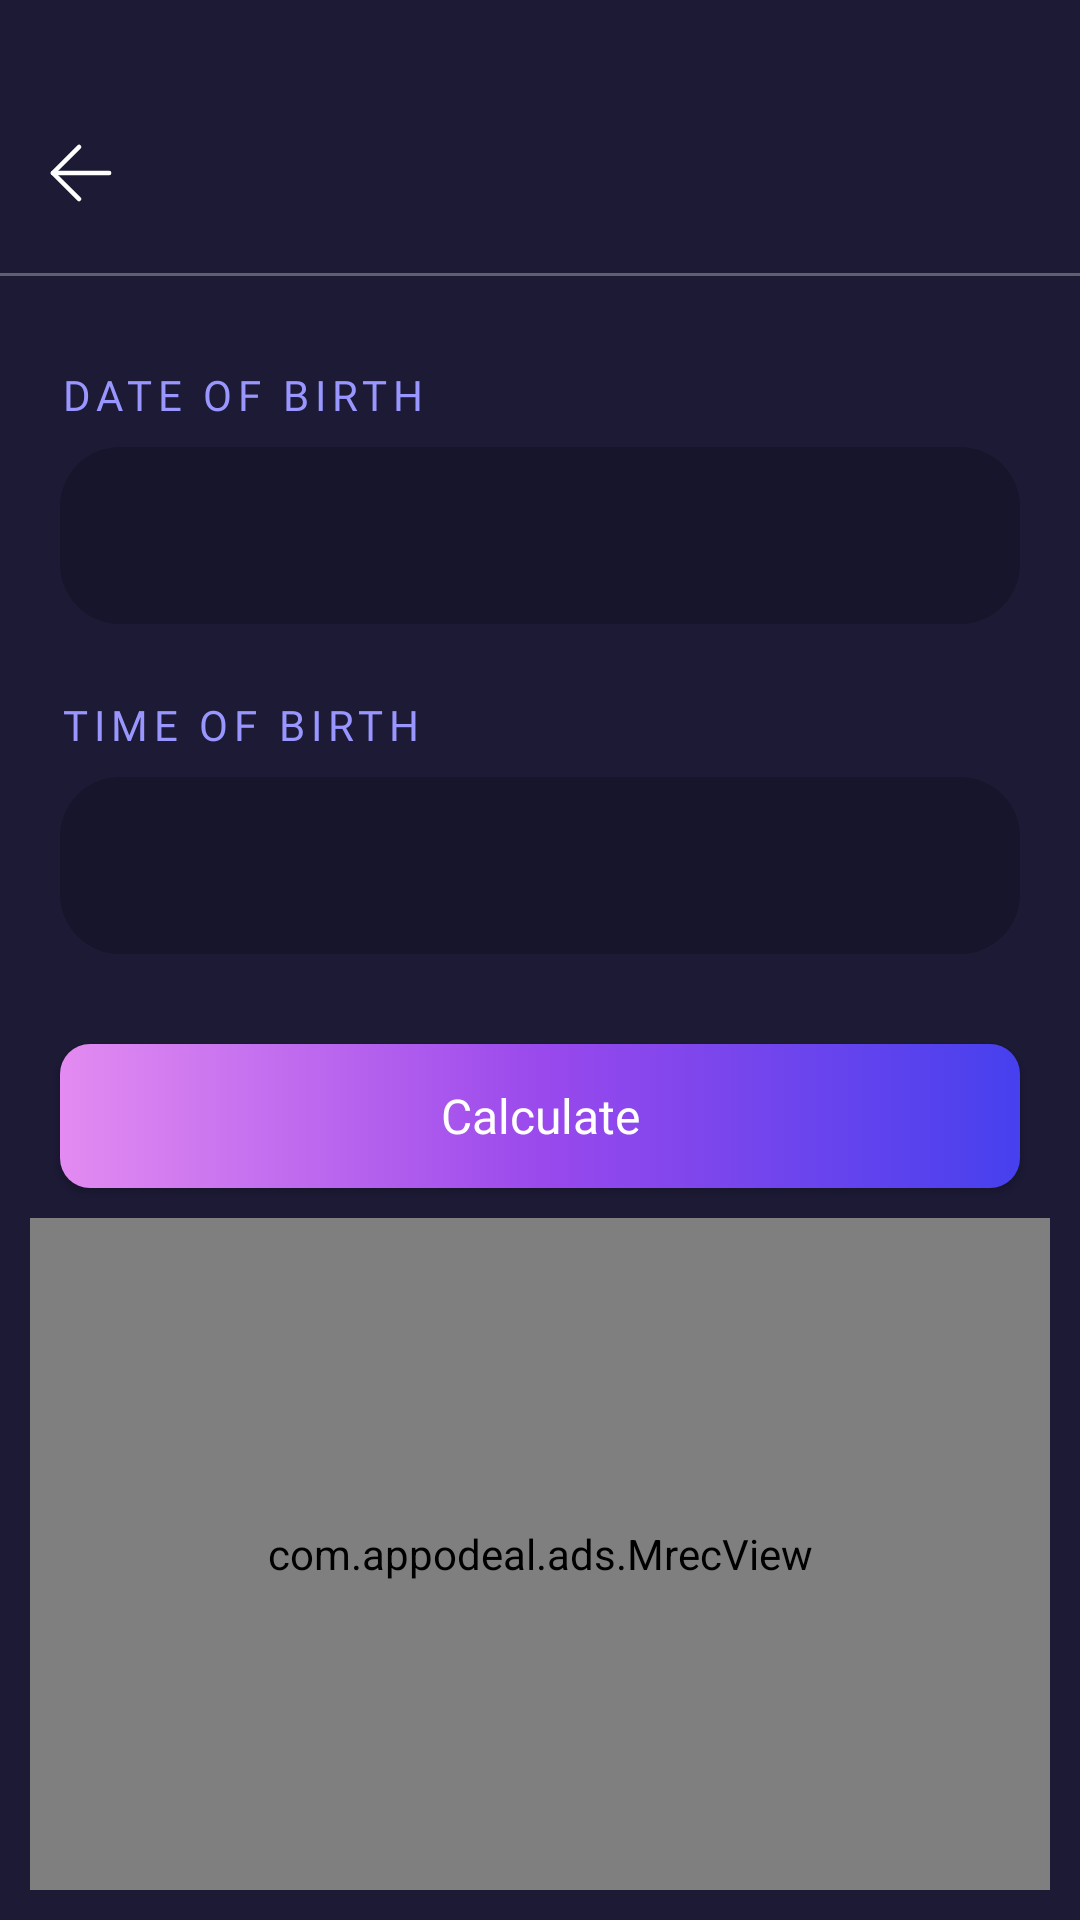

Android layout source for this screen:
<!-- AndroidManifest.xml: application theme Theme.HoroscopeApp -->
<!-- res/layout/fragment_calculate_rising_sign.xml -->
<?xml version="1.0" encoding="utf-8"?>
<layout xmlns:app="http://schemas.android.com/apk/res-auto">

    <data>

        <variable
            name="title"
            type="String" />
    </data>

    <androidx.constraintlayout.widget.ConstraintLayout xmlns:android="http://schemas.android.com/apk/res/android"
        xmlns:tools="http://schemas.android.com/tools"
        android:layout_width="match_parent"
        android:layout_height="match_parent"
        android:background="#1C1A35"
        tools:context=".ui.calculatesign.CalculateRisingSignFragment">

        <androidx.appcompat.widget.AppCompatImageView
            android:id="@+id/iv_arrow_back"
            android:layout_width="wrap_content"
            android:layout_height="wrap_content"
            android:layout_marginStart="15dp"
            android:src="@drawable/arrow_left"
            app:layout_constraintBottom_toBottomOf="@id/tv_header_title"
            app:layout_constraintStart_toStartOf="parent"
            app:layout_constraintTop_toTopOf="@id/tv_header_title" />

        <androidx.appcompat.widget.AppCompatTextView
            android:id="@+id/tv_header_title"
            android:layout_width="wrap_content"
            android:layout_height="wrap_content"
            android:layout_marginTop="44dp"
            android:text="@{title}"
            android:textColor="@android:color/white"
            android:textSize="20sp"
            app:layout_constraintEnd_toEndOf="parent"
            app:layout_constraintStart_toStartOf="parent"
            app:layout_constraintTop_toTopOf="parent" />

        <View
            android:id="@+id/v_personal_details"
            android:layout_width="match_parent"
            android:layout_height="1dp"
            android:layout_marginTop="20dp"
            android:alpha="0.3"
            android:background="@android:color/white"
            app:layout_constraintStart_toStartOf="parent"
            app:layout_constraintTop_toBottomOf="@+id/tv_header_title" />

        <androidx.constraintlayout.widget.ConstraintLayout
            android:id="@+id/cl_date_of_birth"
            android:layout_width="match_parent"
            android:layout_height="wrap_content"
            android:layout_marginTop="30dp"
            android:paddingHorizontal="20dp"
            app:layout_constraintStart_toStartOf="parent"
            app:layout_constraintTop_toBottomOf="@id/v_personal_details">

            <androidx.appcompat.widget.AppCompatTextView
                android:id="@+id/tv_birthdate_user_birthday"
                android:layout_width="wrap_content"
                android:layout_height="wrap_content"
                android:fontFamily="@font/source_sans_pro_regular"
                android:letterSpacing="0.14"
                android:text="@string/date_of_birth"
                android:textAllCaps="true"
                android:textColor="#9997FF"
                android:textSize="14sp"
                app:layout_constraintStart_toStartOf="parent"
                app:layout_constraintTop_toTopOf="parent" />

            <androidx.appcompat.widget.AppCompatTextView
                android:id="@+id/et_birthdate_user_birthday"
                android:layout_width="match_parent"
                android:layout_height="wrap_content"
                android:layout_marginTop="8dp"
                android:background="@drawable/selector_bg_edit_text"
                android:fontFamily="@font/poppins_regular"
                android:inputType="text"
                android:paddingVertical="20dp"
                android:paddingStart="13dp"
                android:textColor="@android:color/white"
                android:textCursorDrawable="@null"
                android:textSize="14sp"
                app:layout_constraintTop_toBottomOf="@+id/tv_birthdate_user_birthday" />
        </androidx.constraintlayout.widget.ConstraintLayout>

        <androidx.constraintlayout.widget.ConstraintLayout
            android:id="@+id/cl_time_of_birth"
            android:layout_width="match_parent"
            android:layout_height="wrap_content"
            android:layout_marginTop="24dp"
            android:paddingHorizontal="20dp"
            app:layout_constraintStart_toStartOf="parent"
            app:layout_constraintTop_toBottomOf="@id/cl_date_of_birth">

            <androidx.appcompat.widget.AppCompatTextView
                android:id="@+id/tv_user_birth_time"
                android:layout_width="wrap_content"
                android:layout_height="wrap_content"
                android:fontFamily="@font/source_sans_pro_regular"
                android:letterSpacing="0.14"
                android:text="@string/time_of_birth"
                android:textAllCaps="true"
                android:textColor="#9997FF"
                android:textSize="14sp"
                app:layout_constraintStart_toStartOf="parent"
                app:layout_constraintTop_toTopOf="parent" />

            <androidx.appcompat.widget.AppCompatTextView
                android:id="@+id/et_user_birth_time"
                android:layout_width="match_parent"
                android:layout_height="wrap_content"
                android:layout_marginTop="8dp"
                android:background="@drawable/selector_bg_edit_text"
                android:fontFamily="@font/poppins_regular"
                android:inputType="text"
                android:paddingVertical="20dp"
                android:paddingStart="13dp"
                android:textColor="@android:color/white"
                android:textCursorDrawable="@null"
                android:textSize="14sp"
                app:layout_constraintTop_toBottomOf="@+id/tv_user_birth_time" />
        </androidx.constraintlayout.widget.ConstraintLayout>

        <androidx.appcompat.widget.AppCompatButton
            android:id="@+id/btn_calculate"
            android:layout_width="match_parent"
            android:layout_height="wrap_content"
            android:layout_marginHorizontal="20dp"
            android:layout_marginVertical="30dp"
            android:background="@drawable/bg_personal_detail_button"
            android:fontFamily="@font/poppins_regular"
            android:padding="5dp"
            android:text="@string/calculate"
            android:textAllCaps="false"
            android:textColor="@android:color/white"
            android:textCursorDrawable="@null"
            android:textSize="16sp"
            app:layout_constraintEnd_toEndOf="parent"
            app:layout_constraintStart_toStartOf="parent"
            app:layout_constraintTop_toBottomOf="@+id/cl_time_of_birth"
            app:layout_constraintVertical_bias="0.0" />

        <com.appodeal.ads.MrecView
            android:id="@+id/mrec_view_calculate_sign"
            android:layout_width="0dp"
            android:layout_height="0dp"
            android:layout_margin="10dp"
            app:layout_constraintBottom_toBottomOf="parent"
            app:layout_constraintEnd_toEndOf="parent"
            app:layout_constraintStart_toStartOf="parent"
            app:layout_constraintTop_toBottomOf="@+id/btn_calculate" />
    </androidx.constraintlayout.widget.ConstraintLayout>
</layout>
<!-- resources referenced by this layout -->
<resources>
  <!-- drawable arrow_left (drawable) -->
  <vector xmlns:android="http://schemas.android.com/apk/res/android"
      android:width="24dp"
      android:height="24dp"
      android:viewportWidth="24"
      android:viewportHeight="24">
    <path
        android:pathData="M21.375,12L2.625,12"
        android:strokeLineJoin="round"
        android:strokeWidth="1.5"
        android:fillColor="#00000000"
        android:strokeColor="#ffffff"
        android:strokeLineCap="round"/>
    <path
        android:pathData="M11.375,3.322L2.625,12L11.375,20.678"
        android:strokeLineJoin="round"
        android:strokeWidth="1.5"
        android:fillColor="#00000000"
        android:strokeColor="#ffffff"
        android:strokeLineCap="round"/>
  </vector>
  <!-- drawable bg_personal_detail_button (drawable) -->
  <?xml version="1.0" encoding="utf-8"?>
  <selector xmlns:android="http://schemas.android.com/apk/res/android">
      <item>
          <shape>
              <gradient android:angle="180" android:startColor="#4640EE" android:centerColor="#9A49EC" android:endColor="#E38BF1" android:type="linear" />
              <corners android:radius="10dp" />
          </shape>
      </item>
  </selector>
  <!-- drawable selector_bg_edit_text (drawable) -->
  <selector xmlns:android="http://schemas.android.com/apk/res/android">
      <item android:state_focused="true">
          <shape>
              <solid android:color="#17152C" />
              <corners android:radius="20dp" />
          </shape>
      </item>
  
      <item android:state_focused="false">
          <shape>
              <solid android:color="#17152C" />
              <corners android:radius="20dp" />
          </shape>
      </item>
  </selector>
  <string name="calculate">Calculate</string>
  <string name="date_of_birth">Date of Birth</string>
  <string name="time_of_birth">Time of Birth</string>
  <style name="Theme.HoroscopeApp" parent="Theme.MaterialComponents.DayNight.NoActionBar">
          
          <item name="colorPrimary">@color/purple_500</item>
          <item name="colorPrimaryVariant">@color/purple_700</item>
          <item name="colorOnPrimary">@color/white</item>
          
          <item name="colorSecondary">@color/teal_200</item>
          <item name="colorSecondaryVariant">@color/teal_700</item>
          <item name="colorOnSecondary">@color/black</item>
          
          <item name="android:statusBarColor" tools:targetApi="l">@android:color/transparent</item>
          
          <item name="android:windowIsTranslucent">true</item>
      </style>
  <color name="purple_500">#FF6200EE</color>
  <color name="purple_700">#FF3700B3</color>
  <color name="white">#FFFFFFFF</color>
  <color name="teal_200">#FF03DAC5</color>
  <color name="teal_700">#FF018786</color>
  <color name="black">#FF000000</color>
</resources>
